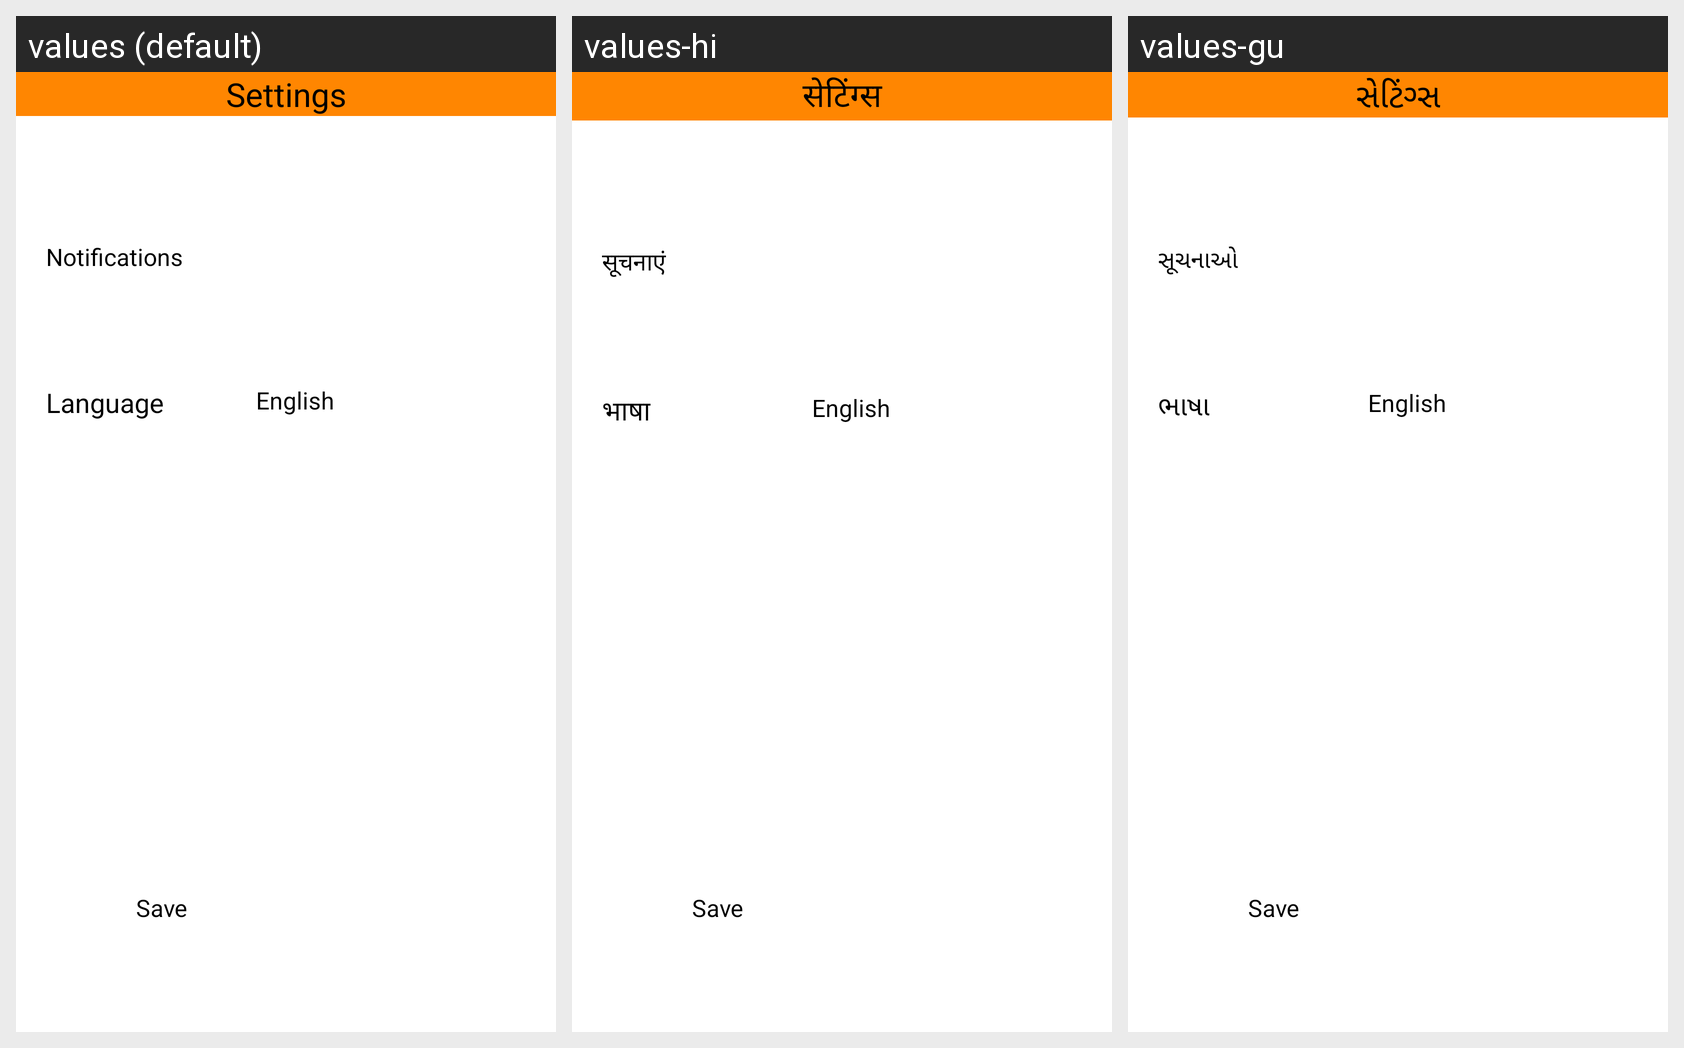

Here is an Android app screen in its default locale and in the app's own translations. Write out the translated-string differences for the strings that appear on this screen.
Android screen res/layout/activity_settings.xml rendered under 3 locales, left to right: values (default), values-hi, values-gu. Device: Nexus 5 (rendered at 1080×1920; each locale shown at half size, 540×960, under a caption strip naming it); theme AppTheme.
Strings drawn on this screen, with the default value and each locale's value (text and hints the layout hard-codes appear in the picture but are not listed):

title_activity_settings
  values: Settings
  values-hi: सेटिंग्स
  values-gu: સેટિંગ્સ

notifications
  values: Notifications
  values-hi: सूचनाएं
  values-gu: સૂચનાઓ

language
  values: Language
  values-hi: भाषा
  values-gu: ભાષા
